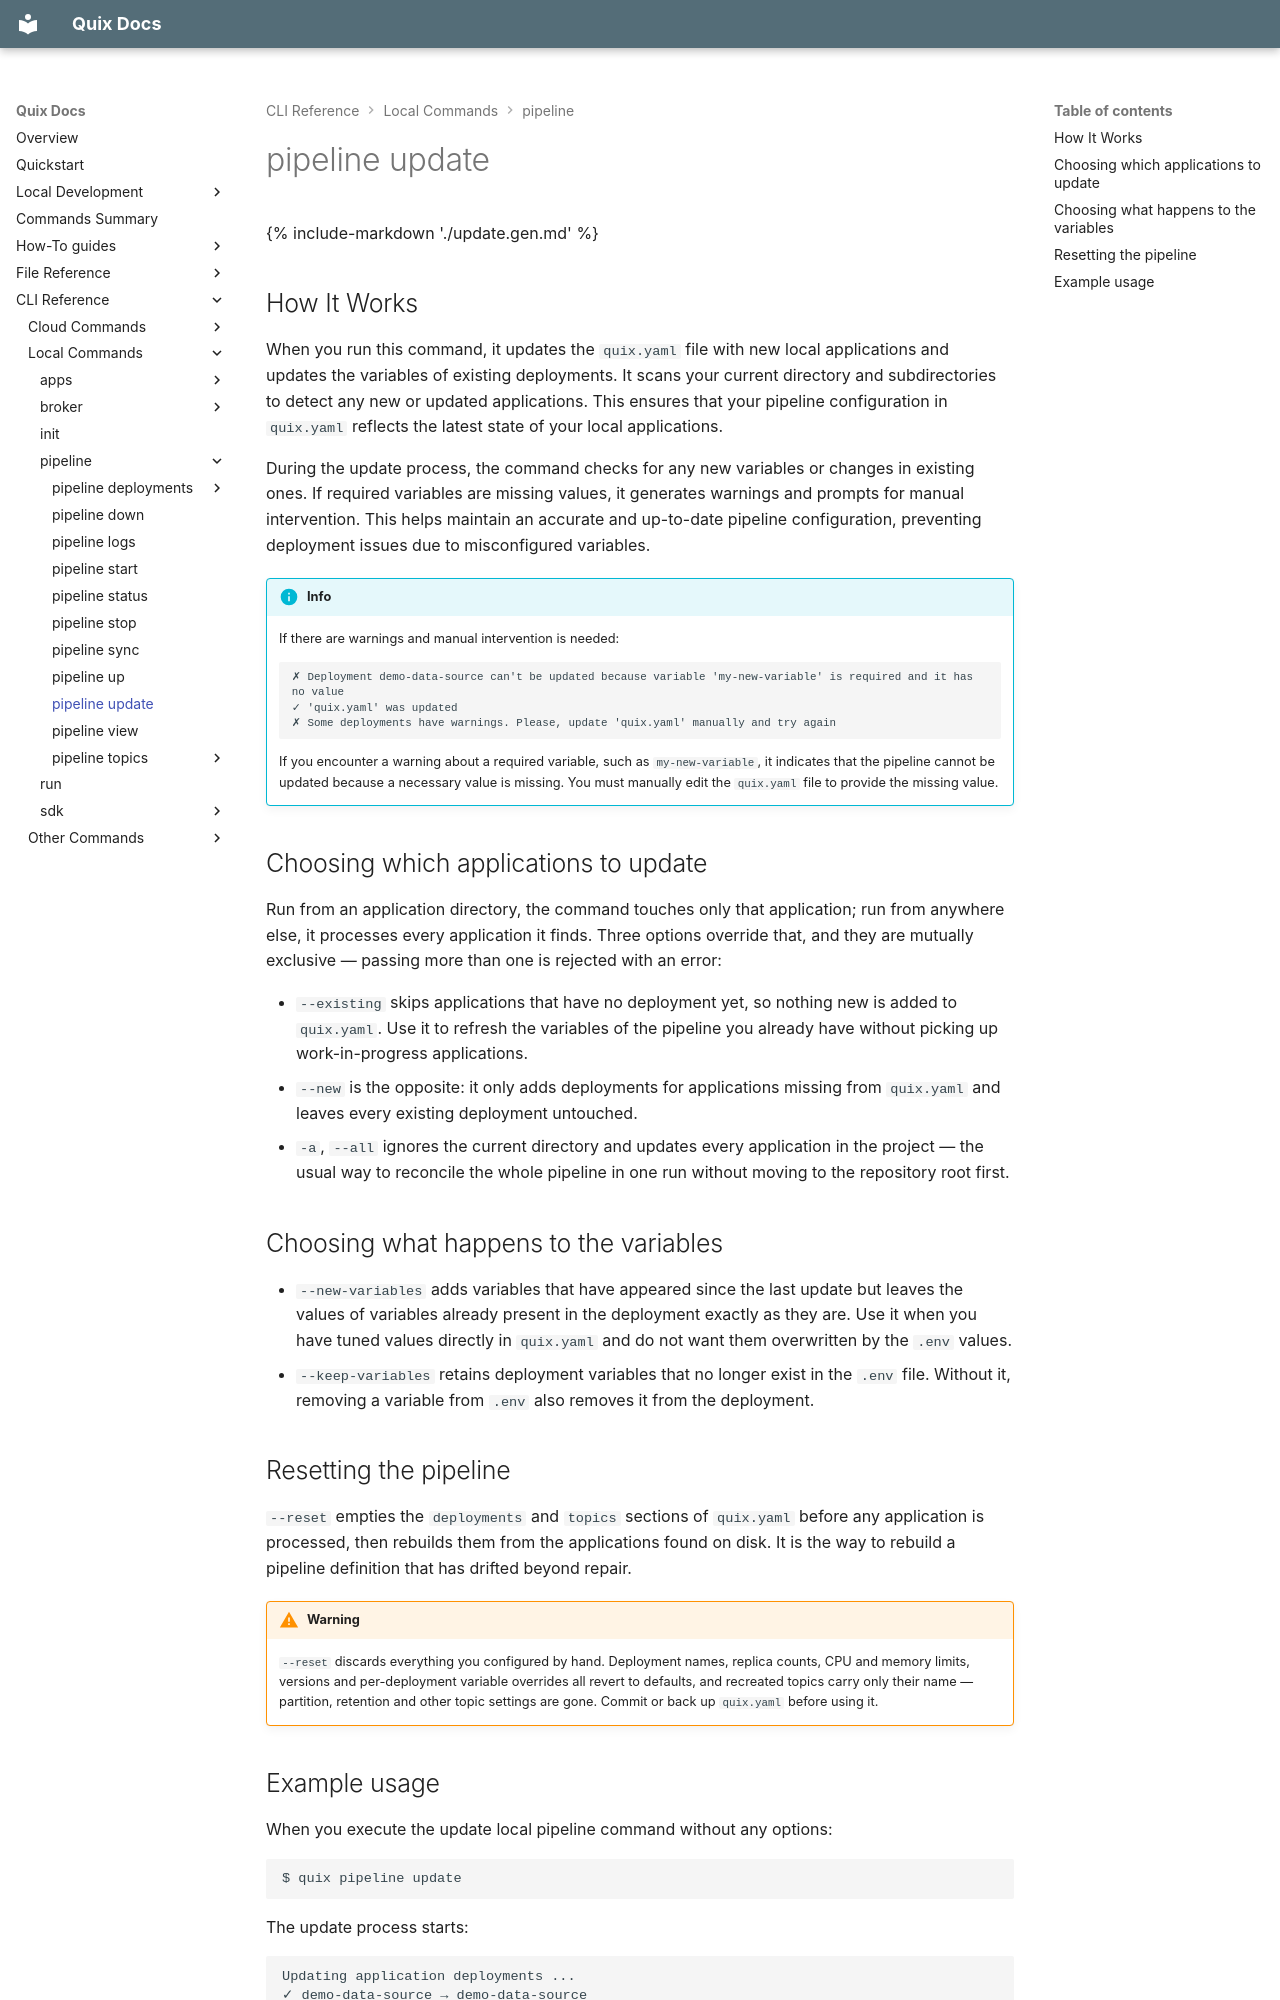

repository: quixio/quix-cli · page: cli-reference/pipeline/update/index.html · generator: mkdocs

{% include-markdown './update.gen.md' %}

## How It Works

When you run this command, it updates the `quix.yaml` file with new local applications and updates the variables of existing deployments. It scans your current directory and subdirectories to detect any new or updated applications. This ensures that your pipeline configuration in `quix.yaml` reflects the latest state of your local applications.

During the update process, the command checks for any new variables or changes in existing ones. If required variables are missing values, it generates warnings and prompts for manual intervention. This helps maintain an accurate and up-to-date pipeline configuration, preventing deployment issues due to misconfigured variables.

!!! info
    If there are warnings and manual intervention is needed:

    ```text
    ✗ Deployment demo-data-source can't be updated because variable 'my-new-variable' is required and it has no value
    ✓ 'quix.yaml' was updated
    ✗ Some deployments have warnings. Please, update 'quix.yaml' manually and try again
    ```

    If you encounter a warning about a required variable, such as `my-new-variable`, it indicates that the pipeline cannot be updated because a necessary value is missing. You must manually edit the `quix.yaml` file to provide the missing value.

## Choosing which applications to update

Run from an application directory, the command touches only that application; run from anywhere else, it processes every application it finds. Three options override that, and they are mutually exclusive — passing more than one is rejected with an error:

- `--existing` skips applications that have no deployment yet, so nothing new is added to `quix.yaml`. Use it to refresh the variables of the pipeline you already have without picking up work-in-progress applications.
- `--new` is the opposite: it only adds deployments for applications missing from `quix.yaml` and leaves every existing deployment untouched.
- `-a`, `--all` ignores the current directory and updates every application in the project — the usual way to reconcile the whole pipeline in one run without moving to the repository root first.

## Choosing what happens to the variables

- `--new-variables` adds variables that have appeared since the last update but leaves the values of variables already present in the deployment exactly as they are. Use it when you have tuned values directly in `quix.yaml` and do not want them overwritten by the `.env` values.
- `--keep-variables` retains deployment variables that no longer exist in the `.env` file. Without it, removing a variable from `.env` also removes it from the deployment.
